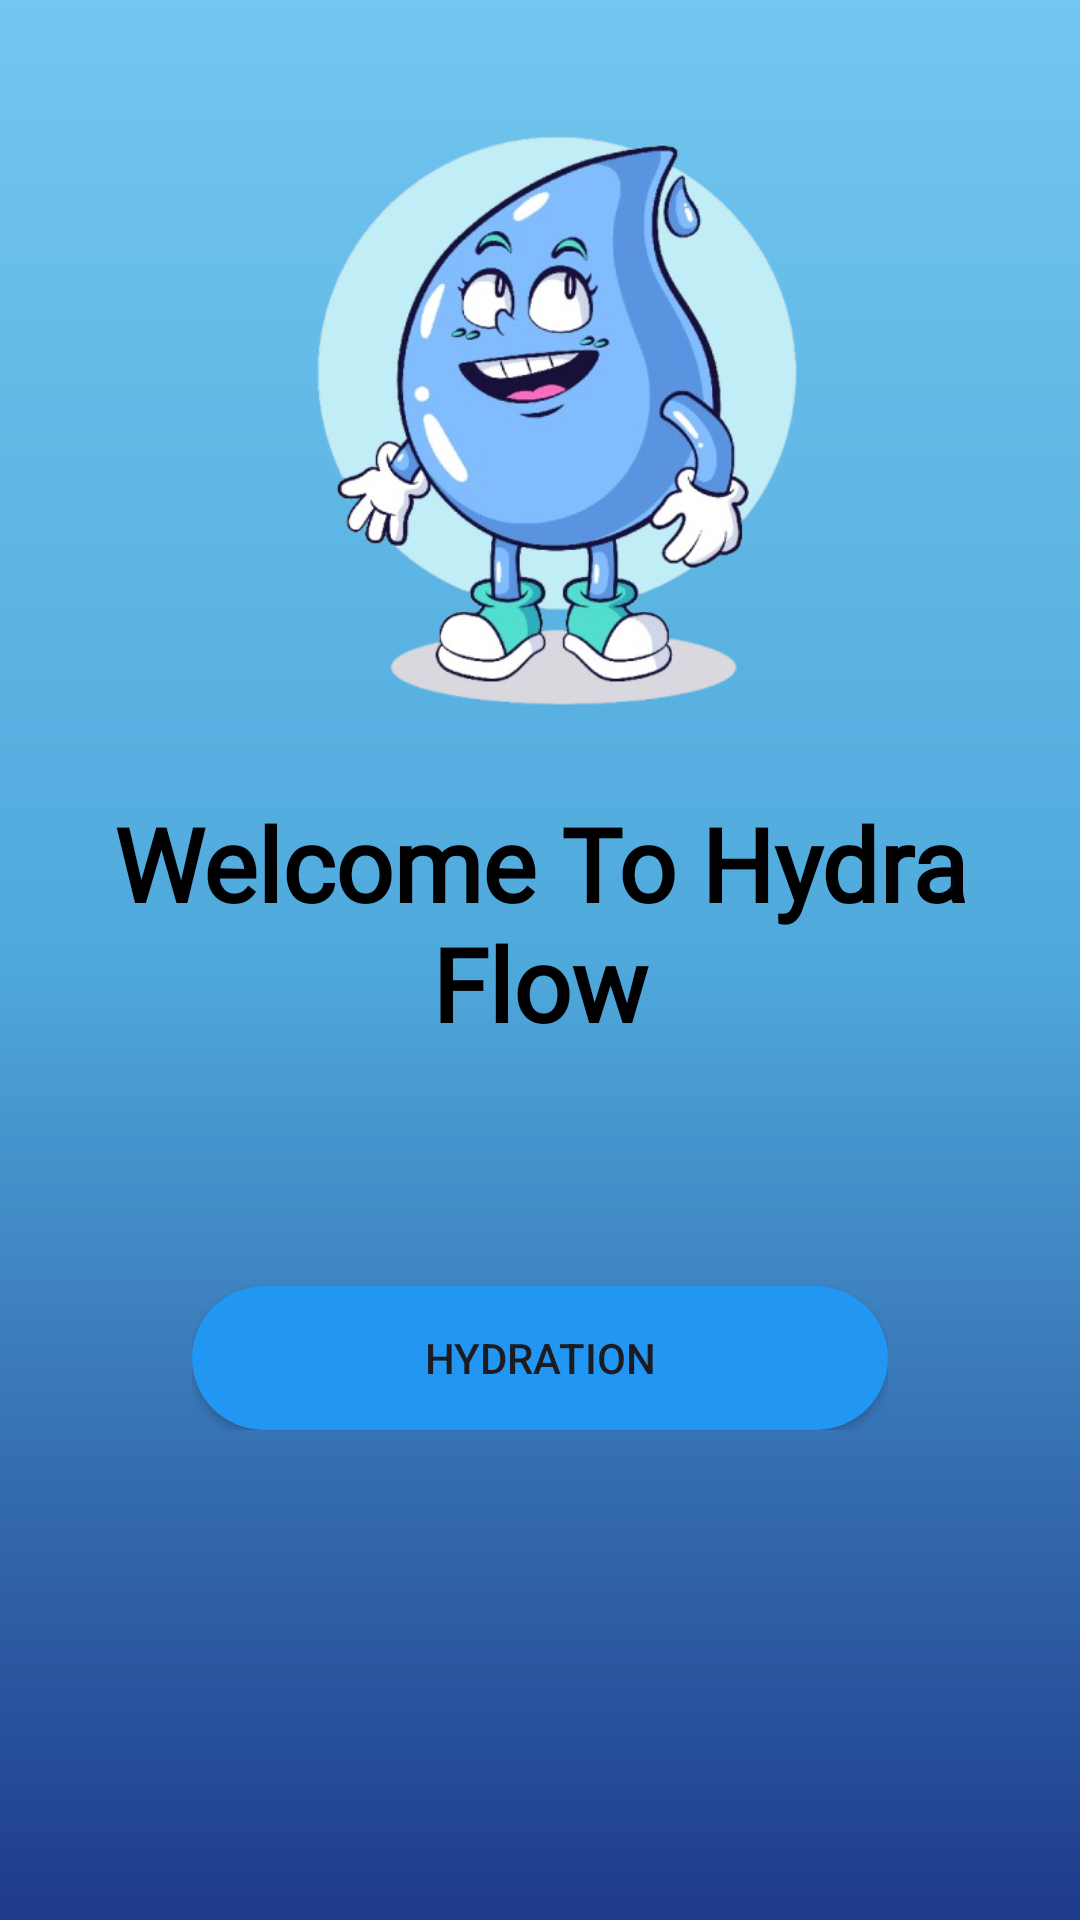

Write the Android layout XML for this screen, with the resource values it uses.
<!-- AndroidManifest.xml: application theme Theme.HydraFlow -->
<!-- res/layout/activity_splash_page.xml -->
<?xml version="1.0" encoding="utf-8"?>
<androidx.constraintlayout.widget.ConstraintLayout xmlns:android="http://schemas.android.com/apk/res/android"
    xmlns:app="http://schemas.android.com/apk/res-auto"
    xmlns:tools="http://schemas.android.com/tools"
    android:id="@+id/main"
    android:layout_width="match_parent"
    android:layout_height="match_parent"
    android:background="@drawable/backgorund"
    tools:context=".Splash_page">

    <LinearLayout
        android:id="@+id/linearLayout3"
        android:layout_width="match_parent"
        android:layout_height="wrap_content"
        android:layout_marginStart="64dp"
        android:layout_marginTop="265dp"
        android:layout_marginEnd="64dp"
        android:orientation="vertical"
        app:layout_constraintBottom_toBottomOf="parent"
        app:layout_constraintEnd_toEndOf="parent"
        app:layout_constraintStart_toStartOf="parent"
        app:layout_constraintTop_toTopOf="parent">

        <Button
            android:layout_width="match_parent"
            android:layout_height="match_parent"
            android:background="@drawable/login_btn_background"
            android:backgroundTint="@color/blue"
            android:text="Hydration" />
    </LinearLayout>

    <TextView
        android:id="@+id/textView4"
        android:layout_width="0dp"
        android:layout_height="wrap_content"
        android:fontFamily="@font/aclonica"
        android:gravity="center"
        android:text="Welcome To Hydra Flow"
        android:textColor="@color/black"
        android:textSize="34sp"
        android:textStyle="bold"
        app:layout_constraintBottom_toTopOf="@+id/linearLayout3"
        app:layout_constraintEnd_toEndOf="parent"
        app:layout_constraintHorizontal_bias="0.0"
        app:layout_constraintStart_toStartOf="parent"
        app:layout_constraintTop_toTopOf="parent"
        app:layout_constraintVertical_bias="0.772" />

    <ImageView
        android:id="@+id/imageView2"
        android:layout_width="258dp"
        android:layout_height="226dp"
        app:layout_constraintBottom_toTopOf="@+id/textView4"
        app:layout_constraintEnd_toEndOf="parent"
        app:layout_constraintStart_toStartOf="parent"
        app:layout_constraintTop_toTopOf="parent"
        app:srcCompat="@mipmap/waterlogo" />

    <ImageView
        android:id="@+id/imageView8"
        android:layout_width="404dp"
        android:layout_height="204dp"
        app:layout_constraintBottom_toBottomOf="parent"
        app:layout_constraintEnd_toEndOf="parent"
        app:layout_constraintStart_toStartOf="parent"
        app:srcCompat="@mipmap/back_bottom" />

</androidx.constraintlayout.widget.ConstraintLayout>
<!-- resources referenced by this layout -->
<resources>
  <color name="black">#000000</color>
  <color name="blue">#2196F3</color>
  <!-- drawable backgorund (drawable) -->
  <?xml version="1.0" encoding="utf-8"?>
  <shape xmlns:android="http://schemas.android.com/apk/res/android" android:shape="rectangle">
      <gradient
          android:angle="270"
          android:centerColor="#4FA9DC"
      android:endColor="#1E3A8A"
      android:startColor="#72C6EF"
      android:type="linear"/>
  </shape>
  <!-- drawable login_btn_background (drawable) -->
  <?xml version="1.0" encoding="utf-8"?>
  <selector xmlns:android="http://schemas.android.com/apk/res/android">
      <item>
          <shape android:shape="rectangle">
              <corners android:radius="50dp"/>
              <solid android:color="#609aff"/>
          </shape>
      </item>
  </selector>
  <!-- mipmap waterlogo: png bitmap (mipmap-xxhdpi, 181411 bytes) -->
  <style name="Theme.HydraFlow" parent="Base.Theme.HydraFlow" />
  <style name="Base.Theme.HydraFlow" parent="Theme.Material3.DayNight.NoActionBar">
          
          
      </style>
</resources>
